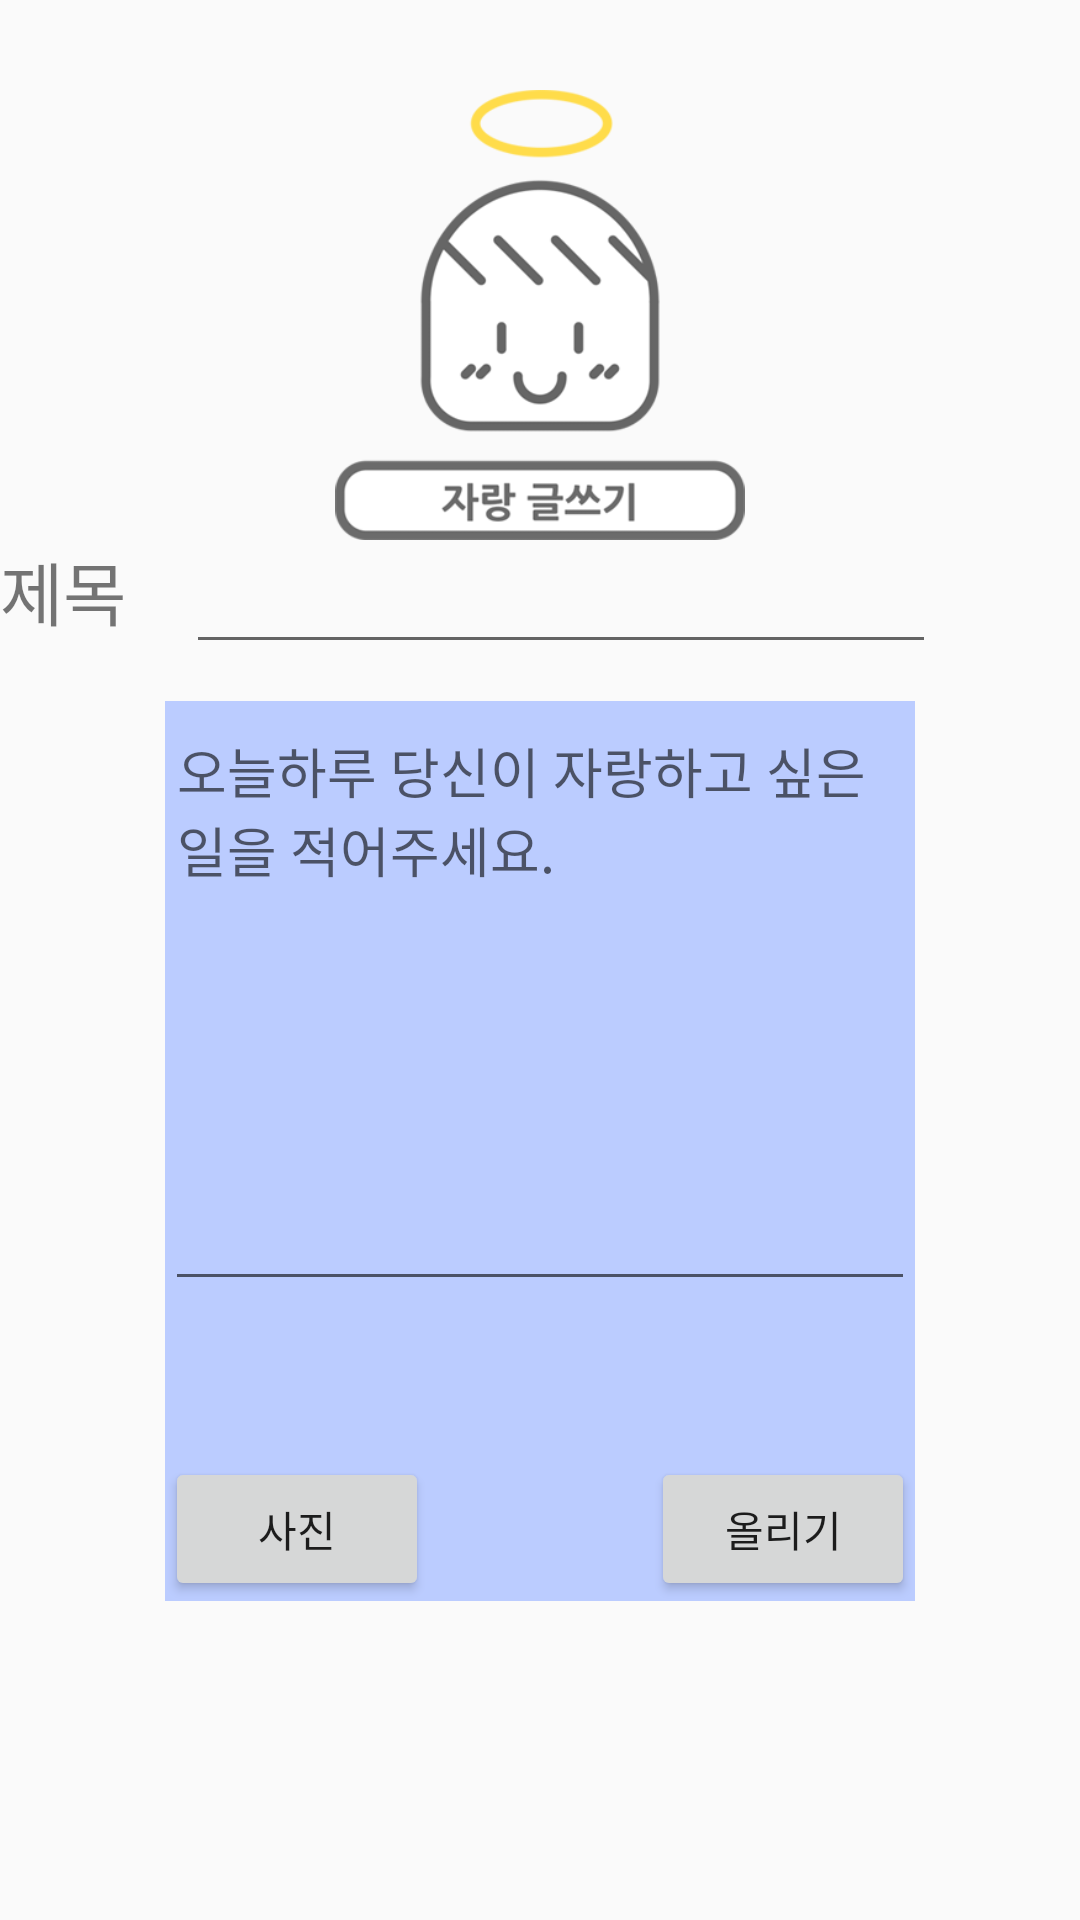

This screen was rendered from an Android layout file. Write that file and the resources it references.
<!-- AndroidManifest.xml: application theme AppTheme -->
<!-- res/layout/activity_writing_praise.xml -->
<?xml version="1.0" encoding="utf-8"?>
<RelativeLayout xmlns:android="http://schemas.android.com/apk/res/android"
    android:layout_width="match_parent" android:layout_height="match_parent">
    <ImageView
        android:id="@+id/writing_praise_profile_image"
        android:layout_marginTop="30dp"
        android:layout_centerHorizontal="true"
        android:src="@drawable/smile_icon"
        android:layout_width="150dp"
        android:layout_height="150dp" />
    <TextView
        android:id="@+id/writing_praise_title_text"
        android:text="제목"
        android:layout_marginRight="20dp"
        android:layout_below="@+id/writing_praise_profile_image"
        android:textSize="23sp"
        android:layout_width="wrap_content"
        android:layout_height="wrap_content" />
    <EditText
        android:id="@+id/writing_praise_title_edit"
        android:singleLine="true"
        android:layout_below="@+id/writing_praise_profile_image"
        android:layout_toRightOf="@+id/writing_praise_title_text"
        android:layout_width="250dp"
        android:layout_height="wrap_content" />

    <RelativeLayout
        android:id="@+id/writing_praise_box"
        android:layout_below="@+id/writing_praise_title_text"
        android:background="#BBCCFF"
        android:layout_centerHorizontal="true"
        android:layout_marginTop="20dp"
        android:layout_width="250dp"
        android:layout_height="300dp">
        <EditText
            android:id="@+id/writing_praise_body_edit"
            android:layout_width="match_parent"
            android:layout_height="200dp"
            android:gravity="left|top"
            android:hint="오늘하루 당신이 자랑하고 싶은 일을 적어주세요."/>
        <ImageView
            android:id="@+id/writing_attach_image"
            android:layout_below="@id/writing_praise_body_edit"
            android:visibility="gone"
            android:layout_width="50dp"
            android:layout_height="100dp" />
        <Button
            android:id="@+id/writing_praise_add_picture"
            android:text="사진"
            android:layout_alignParentLeft="true"
            android:layout_alignParentBottom="true"
            android:layout_width="wrap_content"
            android:layout_height="wrap_content" />
        <Button
            android:id="@+id/writing_praise_commit"
            android:text="올리기"
            android:layout_alignParentRight="true"
            android:layout_alignParentBottom="true"
            android:layout_width="wrap_content"
            android:layout_height="wrap_content" />
        </RelativeLayout>

</RelativeLayout>
<!-- resources referenced by this layout -->
<resources>
  <!-- drawable smile_icon: png bitmap (drawable-xxhdpi, 25564 bytes) -->
  <style name="AppTheme" parent="Theme.AppCompat.Light.DarkActionBar">
          <item name="android:windowContentOverlay">@null</item>
      </style>
</resources>
